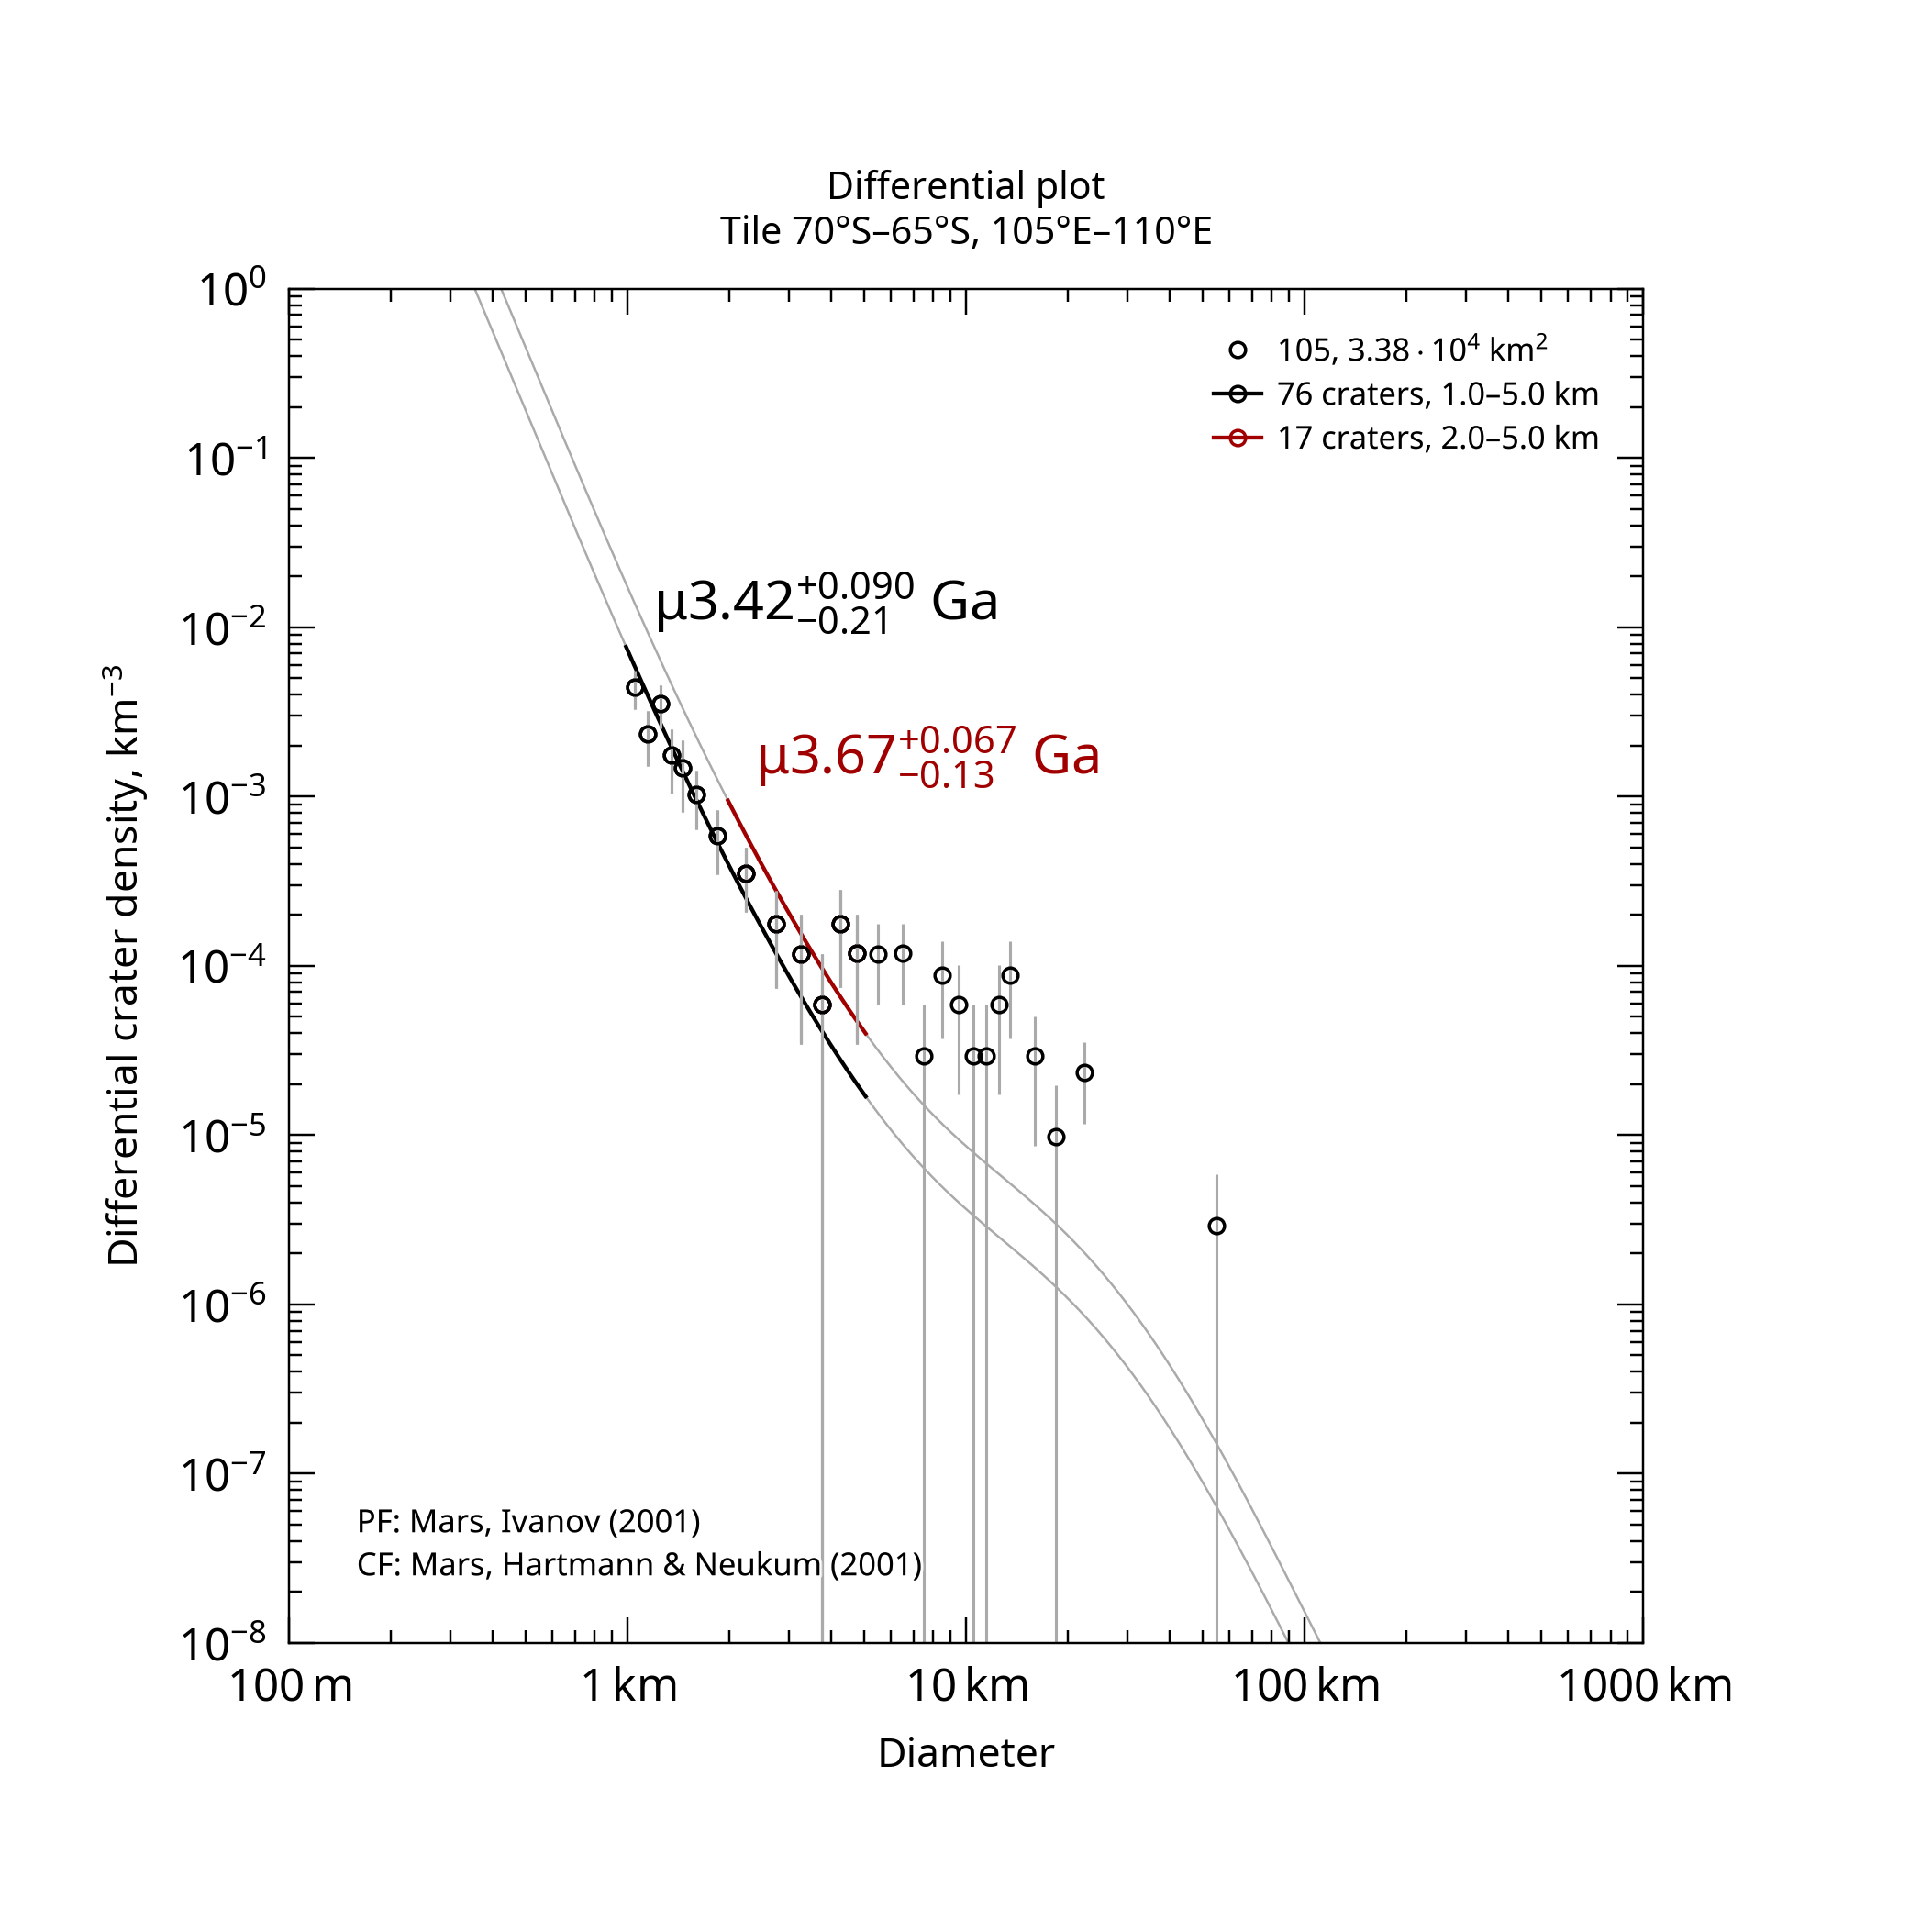

The file beside this chart, header and first rows:
, , , , , , , , , , , , , , , , , , , , Formatted values [paste MathML into Word…
, , , , , , , , , , , , , , , , , , , , , MathML, , Latex
Name, Area, Binning, d_min, d_max, Method, Resurf, N, N_event, Age, Age-, Age+, a0, a0-, a0+, N(1), N(1)-, N(1)+, Source, , Range, Age, N(1), Age
105, 33850, pseudo-log, 1, 5, d-fit, 0, 76.0, 76, 3.42, 3.21, 3.51, -2.64, -2.767, -2.541, 2.29e-03, 1.71e-03, 2.87e-03, tiles_scc/tile_lat-70_lon+105.scc, , 1.0–5.0 km, <math xmlns="http://www.w3.org/1998/Math…, <math xmlns="http://www.w3.org/1998/Math…, $\mu3.42^{+0.090}_{-0.21}$ Ga
105, 33850, pseudo-log, 2, 5, d-fit, 0, 17.0, 17, 3.67, 3.54, 3.74, -2.268, -2.492, -2.121, 5.40e-03, 3.22e-03, 7.57e-03, tiles_scc/tile_lat-70_lon+105.scc, , 2.0–5.0 km, <math xmlns="http://www.w3.org/1998/Math…, <math xmlns="http://www.w3.org/1998/Math…, $\mu3.67^{+0.067}_{-0.13}$ Ga
